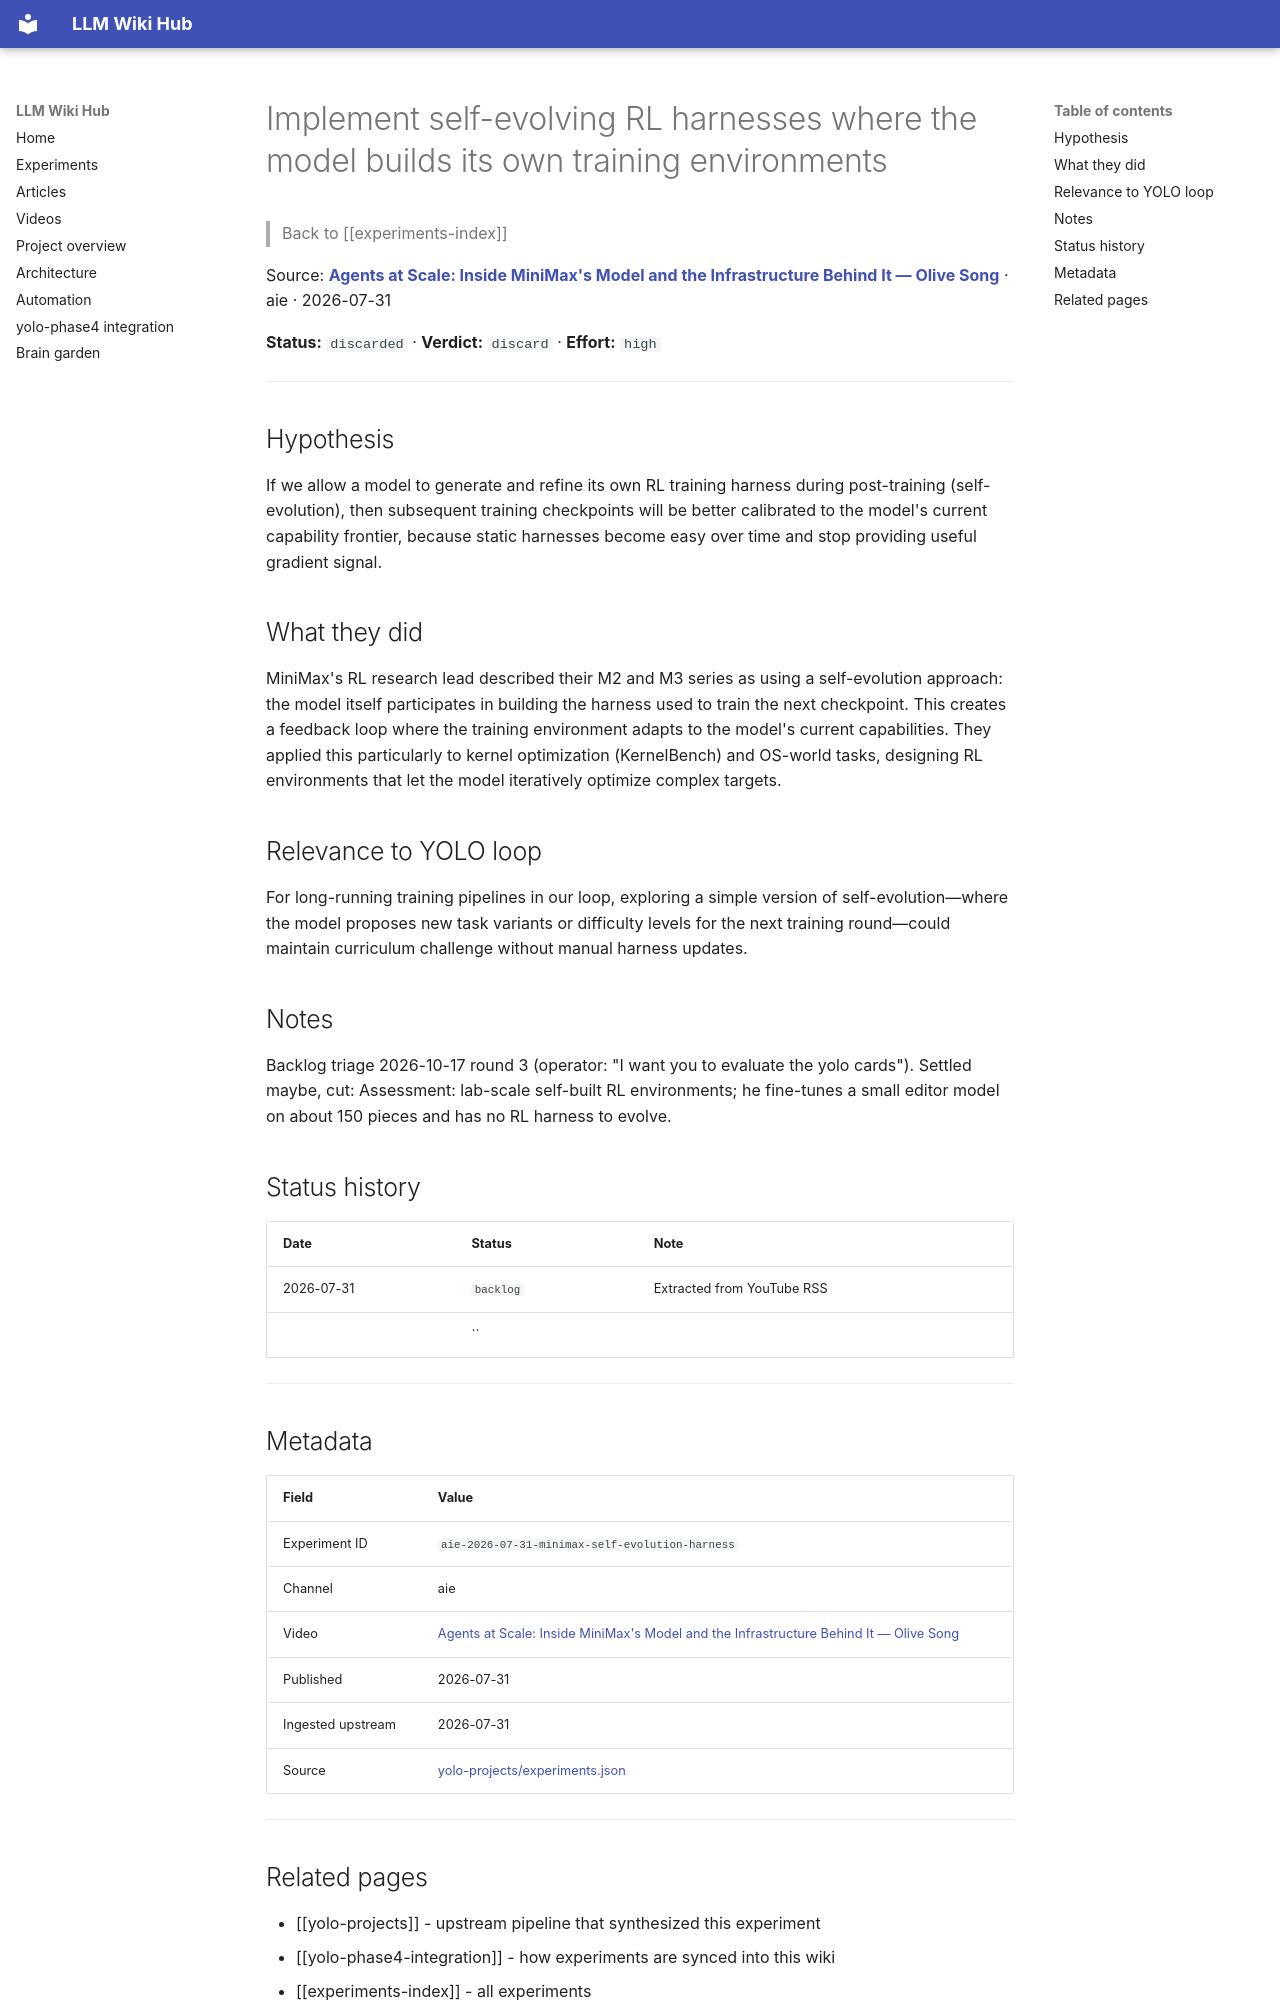

repository: Anguijm/llm-wiki-hub · page: experiments/aie-2026-07-31-minimax-self-evolution-harness/index.html · generator: mkdocs

# Implement self-evolving RL harnesses where the model builds its own training environments

> Back to [[experiments-index]]

Source: **[Agents at Scale: Inside MiniMax's Model and the Infrastructure Behind It — Olive Song](https://www.youtube.com/watch?v=AVMr9PMINyo)** · aie · 2026-07-31

**Status:** `discarded` · **Verdict:** `discard` · **Effort:** `high`

---

## Hypothesis

If we allow a model to generate and refine its own RL training harness during post-training (self-evolution), then subsequent training checkpoints will be better calibrated to the model's current capability frontier, because static harnesses become easy over time and stop providing useful gradient signal.

## What they did

MiniMax's RL research lead described their M2 and M3 series as using a self-evolution approach: the model itself participates in building the harness used to train the next checkpoint. This creates a feedback loop where the training environment adapts to the model's current capabilities. They applied this particularly to kernel optimization (KernelBench) and OS-world tasks, designing RL environments that let the model iteratively optimize complex targets.

## Relevance to YOLO loop

For long-running training pipelines in our loop, exploring a simple version of self-evolution—where the model proposes new task variants or difficulty levels for the next training round—could maintain curriculum challenge without manual harness updates.

## Notes

Backlog triage 2026-10-17 round 3 (operator: "I want you to evaluate the yolo cards"). Settled maybe, cut: Assessment: lab-scale self-built RL environments; he fine-tunes a small editor model on about 150 pieces and has no RL harness to evolve.

## Status history

| Date | Status | Note |
|---|---|---|
| 2026-07-31 | `backlog` | Extracted from YouTube RSS |
|  | `` |  |

---

## Metadata

| Field | Value |
|---|---|
| Experiment ID | `aie-2026-07-31-minimax-self-evolution-harness` |
| Channel | aie |
| Video | [Agents at Scale: Inside MiniMax's Model and the Infrastructure Behind It — Olive Song](https://www.youtube.com/watch?v=AVMr9PMINyo) |
| Published | 2026-07-31 |
| Ingested upstream | 2026-07-31 |
| Source | [yolo-projects/experiments.json](https://github.com/Anguijm/yolo-projects/blob/main/experiments.json) |

---
